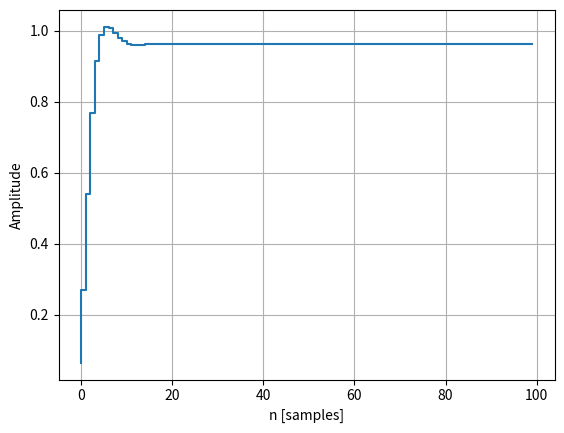

Generate this figure with matplotlib:

import numpy as np
import matplotlib.pyplot as plt
from scipy import signal

#create system
H = signal.dlti([0.065,0.13,0.065],[1,-1.143,0.413])

# step response
n, y = H.step()
plt.step(n, np.squeeze(y))
plt.grid()
plt.xlabel('n [samples]')
plt.ylabel('Amplitude')
plt.show()